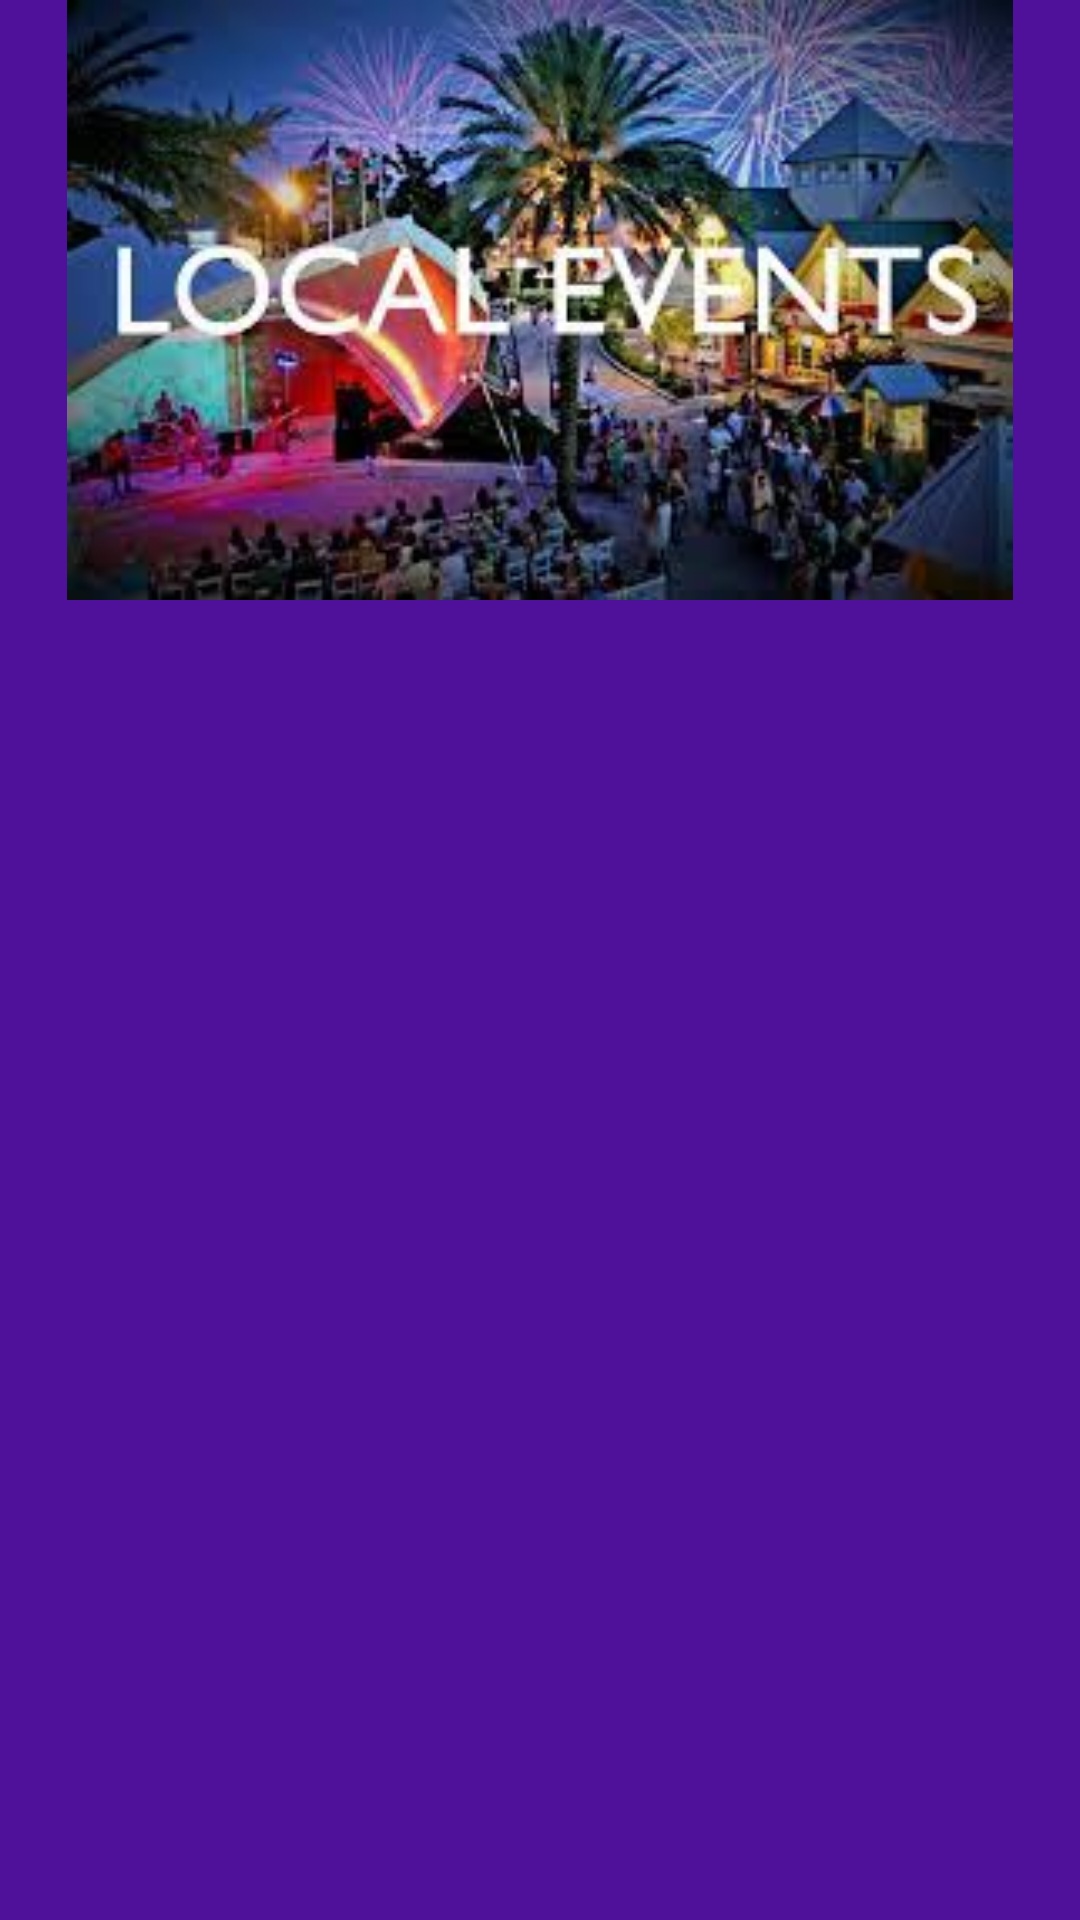

Android layout source for this screen:
<!-- AndroidManifest.xml: application theme Theme.LocalEvents -->
<!-- res/layout/header.xml -->
<?xml version="1.0" encoding="utf-8"?>
<LinearLayout xmlns:android="http://schemas.android.com/apk/res/android"

    android:layout_width="match_parent"
    android:layout_height="200dp"
    android:background="@color/purple_1"
    android:orientation="vertical">

    <ImageView
        android:layout_width="match_parent"
        android:layout_height="200dp"
        android:src="@drawable/menu_image" />


</LinearLayout>
<!-- resources referenced by this layout -->
<resources>
  <color name="purple_1">#4F119A</color>
  <!-- drawable menu_image: jpg bitmap (drawable, 14254 bytes) -->
  <style name="Theme.LocalEvents" parent="Theme.MaterialComponents.DayNight.NoActionBar">
          
          <item name="colorPrimary">@color/purple_1 </item>
          <item name="colorPrimaryVariant">@color/purple_3</item>
          <item name="colorOnPrimary">@color/white</item>
          
          <item name="colorSecondary">@color/blue_1</item>
          <item name="colorSecondaryVariant">@color/purple_2</item>
          <item name="colorOnSecondary">@color/black</item>
  
          
          <item name="android:statusBarColor" tools:targetApi="l">?attr/colorPrimaryVariant</item>
          <item name="drawerArrowStyle">@style/DrawerArrowStyle</item>
  
  
      </style>
  <color name="purple_3">#8803DA</color>
  <color name="white">#FFFFFFFF</color>
  <color name="blue_1">#0D00BC</color>
  <color name="purple_2">#FF6200EE</color>
  <color name="black">#FF000000</color>
  <style name="DrawerArrowStyle" parent="Widget.AppCompat.DrawerArrowToggle">
          <item name="color">@android:color/white</item>
      </style>
</resources>
